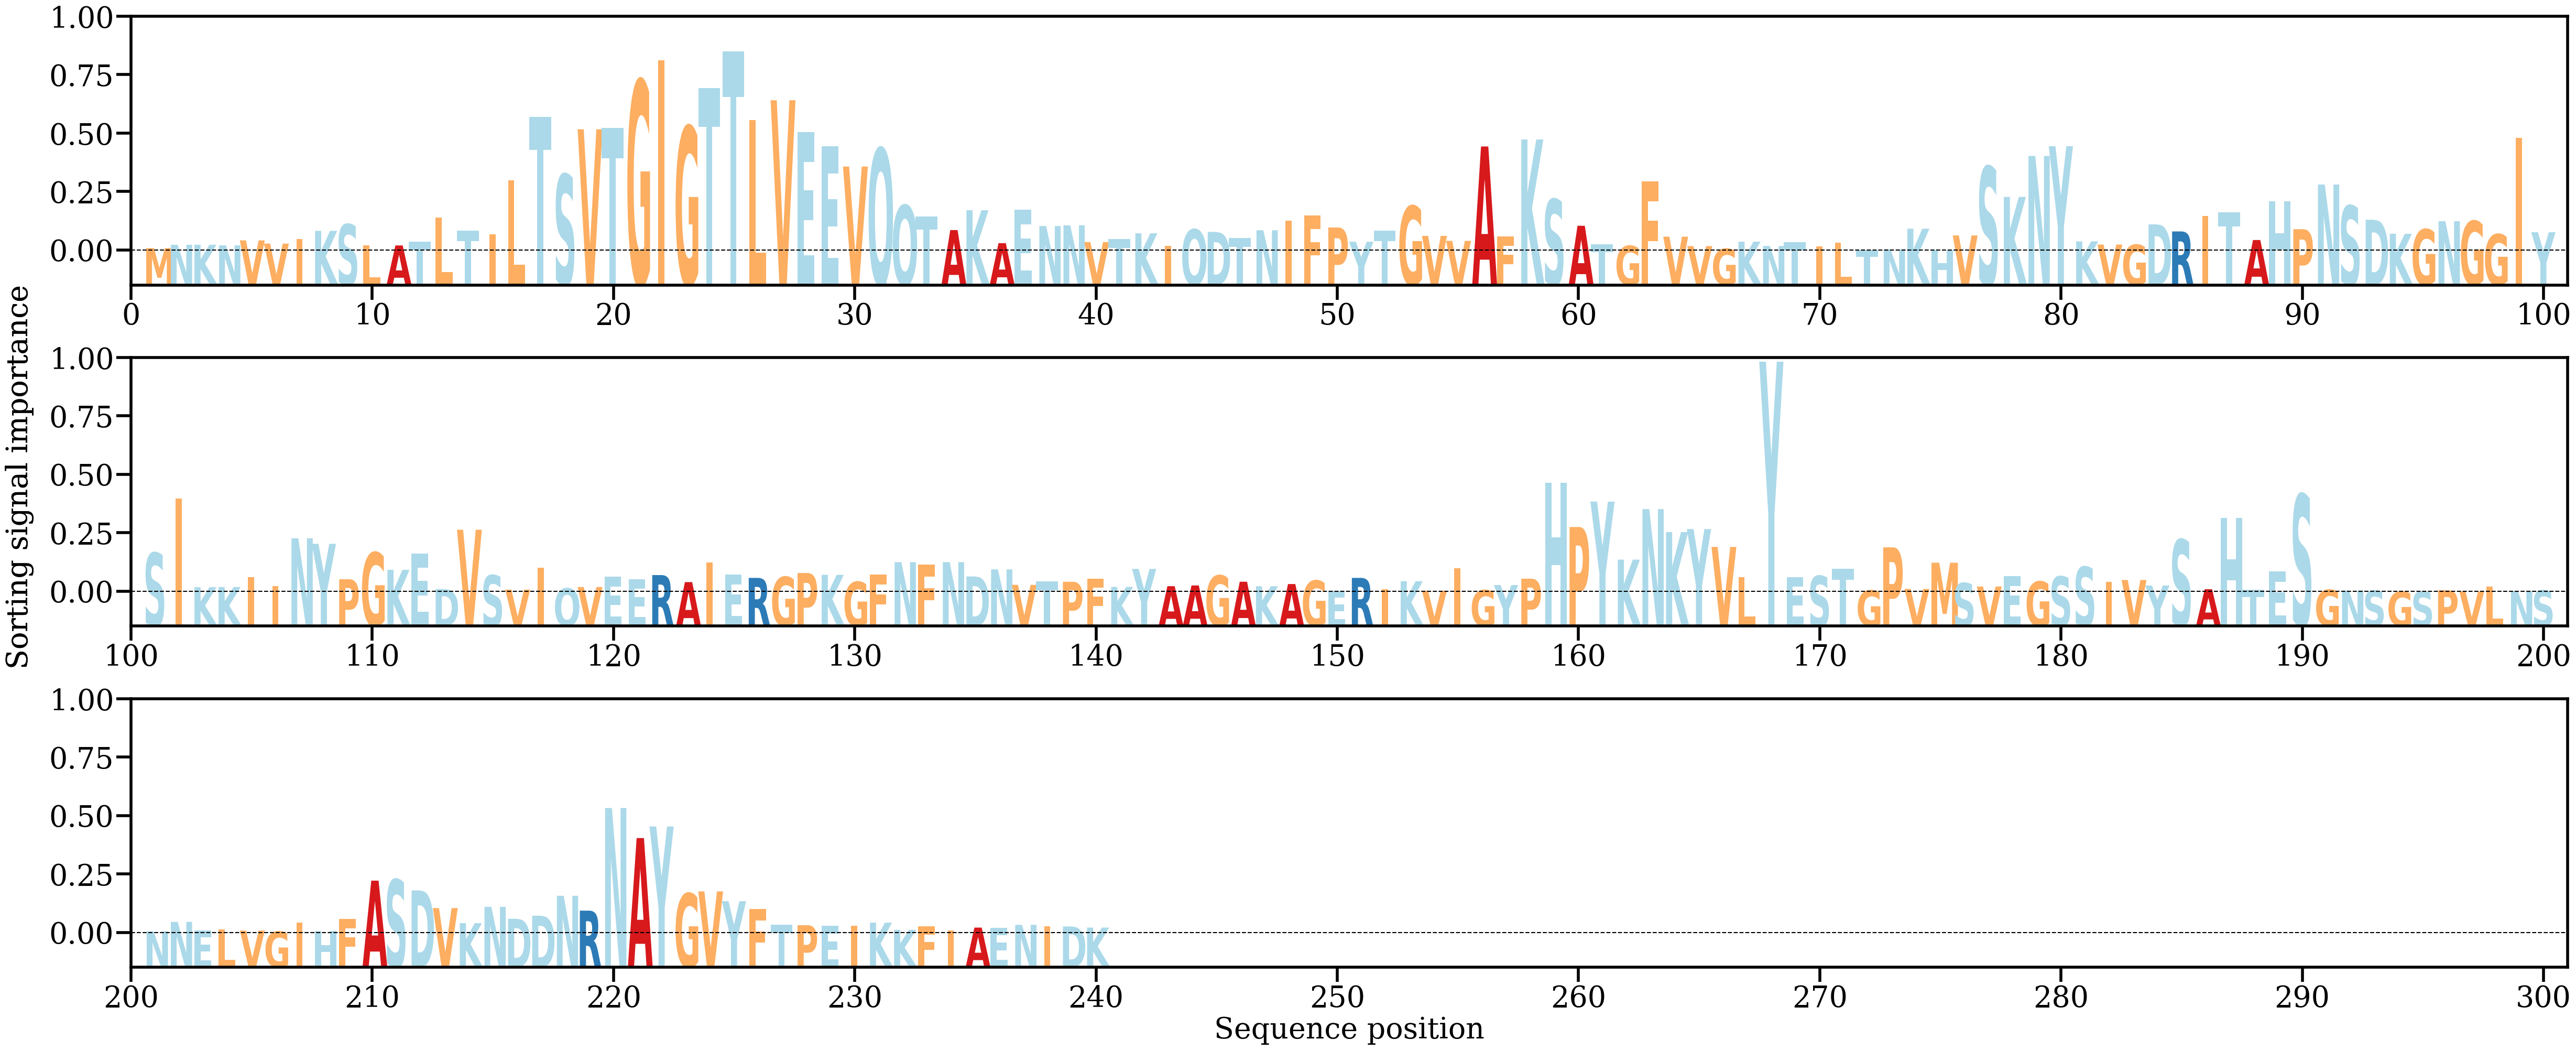

Data behind this chart, as committed beside it:
AA, Alpha
M, [0.00032429]
N, [0.00077193]
K, [0.0007794]
N, [0.00069487]
V, [0.00136634]
V, [0.00093676]
I, [0.00151875]
K, [0.00265248]
S, [0.00353975]
L, [0.00072906]
A, [0.00068299]
T, [0.00120402]
L, [0.00443875]
T, [0.00271547]
I, [0.00216117]
L, [0.00951168]
T, [0.01804929]
S, [0.01028016]
V, [0.0163854]
T, [0.0165953]
G, [0.02297051]
I, [0.02573748]
G, [0.01675598]
T, [0.02192563]
T, [0.02690146]
L, [0.01764029]
V, [0.02031335]
E, [0.01599192]
E, [0.01406603]
V, [0.01134918]
Q, [0.01379767]
Q, [0.0061115]
T, [0.00460806]
A, [0.00276397]
K, [0.00544355]
A, [0.00099629]
E, [0.00552641]
N, [0.00330656]
N, [0.00340687]
V, [0.00113577]
T, [0.00157573]
K, [0.00232646]
I, [0.00063983]
Q, [0.00285526]
D, [0.0025128]
T, [0.00169298]
N, [0.00273603]
I, [0.00403161]
F, [0.00471852]
P, [0.00311102]
Y, [0.00118165]
T, [0.00271516]
G, [0.00601694]
V, [0.00197488]
V, [0.00130157]
A, [0.0140609]
F, [0.00188561]
K, [0.01500884]
S, [0.00692161]
A, [0.0033427]
... 180 more rows
